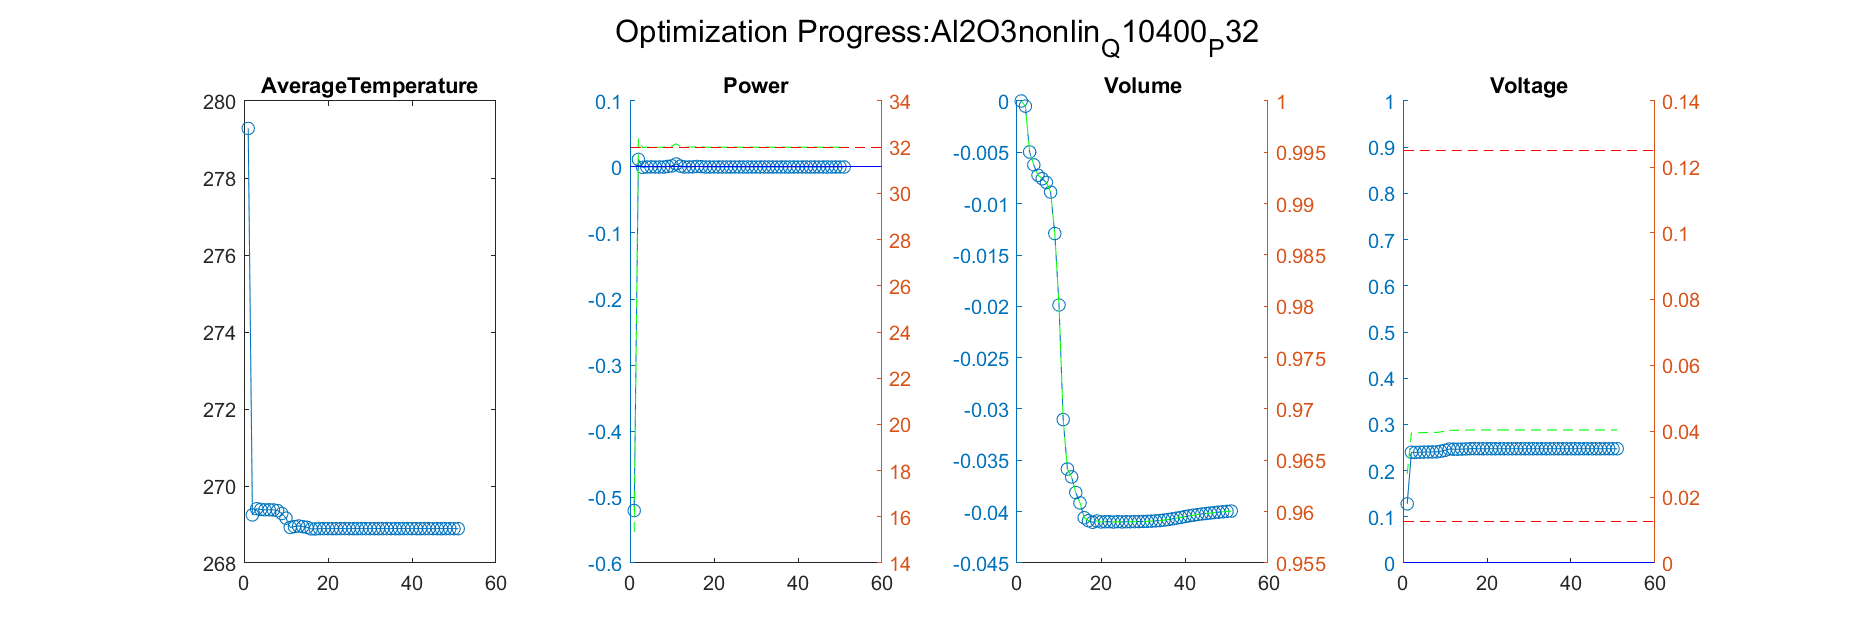

Source data for this figure (header and first rows):
Iteration, AverageTemperature, Power_value, Power_right_value, Volume_value, Volume_right_value, Voltage_value, Voltage_right_value
1, 269.2, 0.01151, 32.37, -0.0005011, 0.9995, 0.2398, 0.03948
Iteration, AverageTemperature, Power_value, Power_right_value, Volume_value, Volume_right_value, Voltage_value, Voltage_right_value
1, 269.2, 0.01151, 32.37, -0.0005011, 0.9995, 0.2398, 0.03948
2, 269.4, -0.000517, 31.98, -0.004964, 0.995, 0.2393, 0.03942
Iteration, AverageTemperature, Power_value, Power_right_value, Volume_value, Volume_right_value, Voltage_value, Voltage_right_value
1, 269.2, 0.01151, 32.37, -0.0005011, 0.9995, 0.2398, 0.03948
2, 269.4, -0.000517, 31.98, -0.004964, 0.995, 0.2393, 0.03942
3, 269.4, -3.42636625296766e-05, 32, -0.006223, 0.9938, 0.2399, 0.03948
Iteration, AverageTemperature, Power_value, Power_right_value, Volume_value, Volume_right_value, Voltage_value, Voltage_right_value
1, 269.2, 0.01151, 32.37, -0.0005011, 0.9995, 0.2398, 0.03948
2, 269.4, -0.000517, 31.98, -0.004964, 0.995, 0.2393, 0.03942
3, 269.4, -3.42636625296766e-05, 32, -0.006223, 0.9938, 0.2399, 0.03948
4, 269.4, 0.0002057, 32.01, -0.007235, 0.9928, 0.2402, 0.03952
Iteration, AverageTemperature, Power_value, Power_right_value, Volume_value, Volume_right_value, Voltage_value, Voltage_right_value
1, 269.2, 0.01151, 32.37, -0.0005011, 0.9995, 0.2398, 0.03948
2, 269.4, -0.000517, 31.98, -0.004964, 0.995, 0.2393, 0.03942
3, 269.4, -3.42636625296766e-05, 32, -0.006223, 0.9938, 0.2399, 0.03948
4, 269.4, 0.0002057, 32.01, -0.007235, 0.9928, 0.2402, 0.03952
5, 269.4, -2.26777658353106e-05, 32, -0.007571, 0.9924, 0.2403, 0.03953
Iteration, AverageTemperature, Power_value, Power_right_value, Volume_value, Volume_right_value, Voltage_value, Voltage_right_value
1, 269.2, 0.01151, 32.37, -0.0005011, 0.9995, 0.2398, 0.03948
2, 269.4, -0.000517, 31.98, -0.004964, 0.995, 0.2393, 0.03942
3, 269.4, -3.42636625296766e-05, 32, -0.006223, 0.9938, 0.2399, 0.03948
4, 269.4, 0.0002057, 32.01, -0.007235, 0.9928, 0.2402, 0.03952
5, 269.4, -2.26777658353106e-05, 32, -0.007571, 0.9924, 0.2403, 0.03953
6, 269.4, -3.3273405035672e-05, 32, -0.007934, 0.9921, 0.2404, 0.03955
Iteration, AverageTemperature, Power_value, Power_right_value, Volume_value, Volume_right_value, Voltage_value, Voltage_right_value
1, 269.2, 0.01151, 32.37, -0.0005011, 0.9995, 0.2398, 0.03948
2, 269.4, -0.000517, 31.98, -0.004964, 0.995, 0.2393, 0.03942
3, 269.4, -3.42636625296766e-05, 32, -0.006223, 0.9938, 0.2399, 0.03948
4, 269.4, 0.0002057, 32.01, -0.007235, 0.9928, 0.2402, 0.03952
5, 269.4, -2.26777658353106e-05, 32, -0.007571, 0.9924, 0.2403, 0.03953
6, 269.4, -3.3273405035672e-05, 32, -0.007934, 0.9921, 0.2404, 0.03955
7, 269.4, -6.17967721698864e-05, 32, -0.008874, 0.9911, 0.2407, 0.03958
Iteration, AverageTemperature, Power_value, Power_right_value, Volume_value, Volume_right_value, Voltage_value, Voltage_right_value
1, 269.2, 0.01151, 32.37, -0.0005011, 0.9995, 0.2398, 0.03948
2, 269.4, -0.000517, 31.98, -0.004964, 0.995, 0.2393, 0.03942
3, 269.4, -3.42636625296766e-05, 32, -0.006223, 0.9938, 0.2399, 0.03948
4, 269.4, 0.0002057, 32.01, -0.007235, 0.9928, 0.2402, 0.03952
5, 269.4, -2.26777658353106e-05, 32, -0.007571, 0.9924, 0.2403, 0.03953
6, 269.4, -3.3273405035672e-05, 32, -0.007934, 0.9921, 0.2404, 0.03955
7, 269.4, -6.17967721698864e-05, 32, -0.008874, 0.9911, 0.2407, 0.03958
8, 269.3, 0.0008193, 32.03, -0.01291, 0.9871, 0.242, 0.03973
Iteration, AverageTemperature, Power_value, Power_right_value, Volume_value, Volume_right_value, Voltage_value, Voltage_right_value
1, 269.2, 0.01151, 32.37, -0.0005011, 0.9995, 0.2398, 0.03948
2, 269.4, -0.000517, 31.98, -0.004964, 0.995, 0.2393, 0.03942
3, 269.4, -3.42636625296766e-05, 32, -0.006223, 0.9938, 0.2399, 0.03948
4, 269.4, 0.0002057, 32.01, -0.007235, 0.9928, 0.2402, 0.03952
5, 269.4, -2.26777658353106e-05, 32, -0.007571, 0.9924, 0.2403, 0.03953
6, 269.4, -3.3273405035672e-05, 32, -0.007934, 0.9921, 0.2404, 0.03955
7, 269.4, -6.17967721698864e-05, 32, -0.008874, 0.9911, 0.2407, 0.03958
8, 269.3, 0.0008193, 32.03, -0.01291, 0.9871, 0.242, 0.03973
9, 269.2, 0.001674, 32.05, -0.01987, 0.9801, 0.2439, 0.03994
Iteration, AverageTemperature, Power_value, Power_right_value, Volume_value, Volume_right_value, Voltage_value, Voltage_right_value
1, 269.2, 0.01151, 32.37, -0.0005011, 0.9995, 0.2398, 0.03948
2, 269.4, -0.000517, 31.98, -0.004964, 0.995, 0.2393, 0.03942
3, 269.4, -3.42636625296766e-05, 32, -0.006223, 0.9938, 0.2399, 0.03948
4, 269.4, 0.0002057, 32.01, -0.007235, 0.9928, 0.2402, 0.03952
5, 269.4, -2.26777658353106e-05, 32, -0.007571, 0.9924, 0.2403, 0.03953
6, 269.4, -3.3273405035672e-05, 32, -0.007934, 0.9921, 0.2404, 0.03955
... 1,264 more rows
